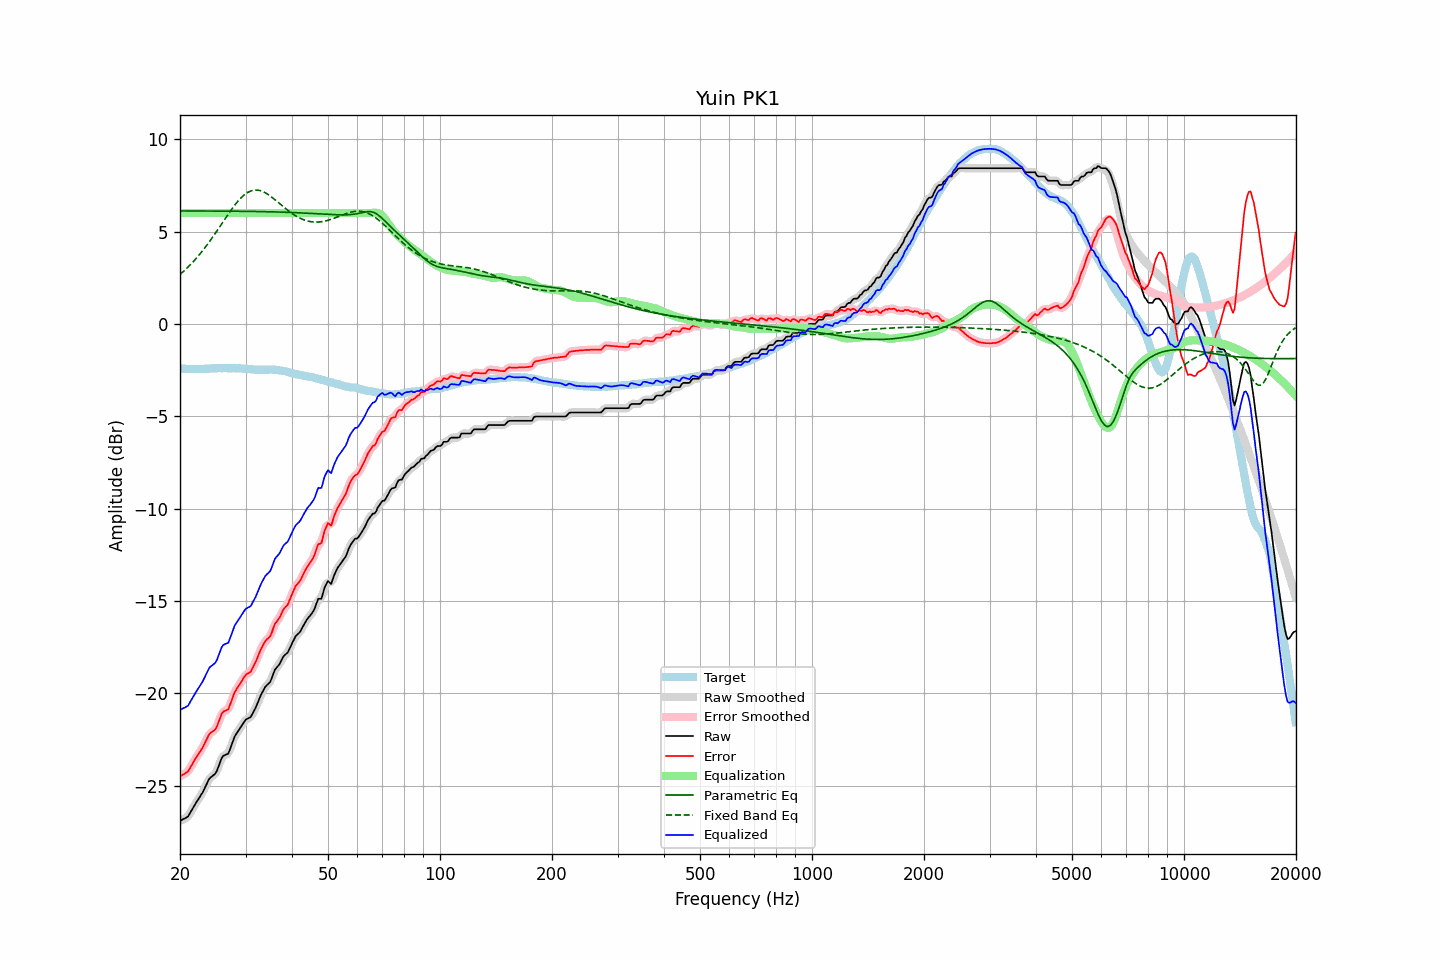

Values plotted in this chart, from the file beside it:
frequency, raw, error, smoothed, error_smoothed, equalization, parametric_eq, fixed_band_eq, equalized_raw, equalized_smoothed, target
20.00, -26.89, -24.48, -26.88, -24.47, 6.00, 6.12, 2.68, -20.89, -20.88, -2.41
20.20, -26.85, -24.43, -26.86, -24.44, 6.00, 6.12, 2.75, -20.85, -20.86, -2.42
20.40, -26.80, -24.38, -26.82, -24.40, 6.00, 6.12, 2.83, -20.80, -20.82, -2.42
20.61, -26.76, -24.34, -26.77, -24.34, 6.00, 6.12, 2.91, -20.76, -20.77, -2.42
20.81, -26.71, -24.27, -26.71, -24.28, 6.00, 6.12, 2.99, -20.71, -20.71, -2.44
21.02, -26.66, -24.22, -26.63, -24.19, 6.00, 6.12, 3.08, -20.66, -20.63, -2.44
21.23, -26.51, -24.07, -26.51, -24.07, 6.00, 6.12, 3.16, -20.51, -20.51, -2.44
21.44, -26.36, -23.93, -26.37, -23.93, 6.00, 6.12, 3.26, -20.36, -20.37, -2.43
21.66, -26.21, -23.77, -26.21, -23.77, 6.00, 6.12, 3.35, -20.21, -20.21, -2.44
21.87, -26.06, -23.63, -26.06, -23.62, 6.00, 6.11, 3.44, -20.06, -20.06, -2.43
22.09, -25.91, -23.47, -25.92, -23.48, 6.00, 6.11, 3.54, -19.91, -19.92, -2.44
22.31, -25.78, -23.35, -25.77, -23.34, 6.00, 6.11, 3.64, -19.78, -19.77, -2.43
22.54, -25.64, -23.20, -25.64, -23.21, 6.00, 6.11, 3.74, -19.64, -19.64, -2.44
22.76, -25.50, -23.07, -25.51, -23.07, 6.00, 6.11, 3.85, -19.50, -19.51, -2.43
22.99, -25.37, -22.94, -25.36, -22.92, 6.00, 6.11, 3.96, -19.37, -19.36, -2.43
23.22, -25.19, -22.76, -25.19, -22.77, 6.00, 6.11, 4.07, -19.19, -19.19, -2.43
23.45, -25.01, -22.59, -25.01, -22.58, 6.00, 6.11, 4.18, -19.01, -19.01, -2.42
23.69, -24.83, -22.41, -24.82, -22.40, 6.00, 6.11, 4.30, -18.83, -18.82, -2.42
23.92, -24.65, -22.23, -24.67, -22.25, 6.00, 6.11, 4.42, -18.65, -18.67, -2.42
24.16, -24.54, -22.13, -24.55, -22.14, 6.00, 6.11, 4.54, -18.54, -18.55, -2.41
24.40, -24.48, -22.08, -24.48, -22.07, 6.00, 6.11, 4.66, -18.48, -18.48, -2.40
24.65, -24.41, -22.01, -24.42, -22.02, 6.00, 6.11, 4.79, -18.41, -18.42, -2.40
24.89, -24.34, -21.94, -24.32, -21.92, 6.00, 6.11, 4.91, -18.34, -18.32, -2.40
25.14, -24.18, -21.78, -24.16, -21.76, 6.00, 6.11, 5.04, -18.18, -18.16, -2.40
25.39, -23.94, -21.55, -23.94, -21.55, 6.00, 6.11, 5.17, -17.94, -17.94, -2.39
25.65, -23.71, -21.32, -23.70, -21.31, 6.00, 6.11, 5.30, -17.71, -17.70, -2.39
25.91, -23.48, -21.08, -23.51, -21.12, 6.00, 6.11, 5.43, -17.48, -17.51, -2.40
26.16, -23.37, -20.98, -23.39, -20.99, 6.00, 6.11, 5.56, -17.37, -17.39, -2.39
26.43, -23.33, -20.94, -23.33, -20.94, 6.00, 6.11, 5.69, -17.33, -17.33, -2.39
26.69, -23.29, -20.90, -23.30, -20.90, 6.00, 6.11, 5.81, -17.29, -17.30, -2.39
26.96, -23.26, -20.86, -23.21, -20.81, 6.00, 6.11, 5.94, -17.26, -17.21, -2.40
27.23, -23.04, -20.64, -23.04, -20.64, 6.00, 6.10, 6.07, -17.04, -17.04, -2.40
27.50, -22.80, -20.40, -22.81, -20.41, 6.00, 6.10, 6.19, -16.80, -16.81, -2.40
27.77, -22.55, -20.16, -22.56, -20.16, 6.00, 6.10, 6.31, -16.55, -16.56, -2.39
28.05, -22.33, -19.93, -22.35, -19.95, 6.00, 6.10, 6.42, -16.33, -16.35, -2.40
28.33, -22.19, -19.79, -22.19, -19.79, 6.00, 6.10, 6.53, -16.19, -16.19, -2.40
28.62, -22.06, -19.65, -22.05, -19.65, 6.00, 6.10, 6.64, -16.06, -16.05, -2.41
28.90, -21.93, -19.53, -21.93, -19.52, 6.00, 6.10, 6.74, -15.93, -15.93, -2.40
29.19, -21.79, -19.38, -21.79, -19.38, 6.00, 6.10, 6.83, -15.79, -15.79, -2.41
29.48, -21.66, -19.24, -21.65, -19.24, 6.00, 6.10, 6.91, -15.66, -15.65, -2.42
29.78, -21.52, -19.10, -21.53, -19.10, 6.00, 6.10, 6.99, -15.52, -15.53, -2.42
30.08, -21.41, -18.99, -21.43, -19.00, 6.00, 6.10, 7.05, -15.41, -15.43, -2.42
30.38, -21.36, -18.92, -21.37, -18.94, 6.00, 6.09, 7.11, -15.36, -15.37, -2.44
30.68, -21.32, -18.88, -21.32, -18.87, 6.00, 6.09, 7.16, -15.32, -15.32, -2.44
30.99, -21.27, -18.82, -21.24, -18.79, 6.00, 6.09, 7.20, -15.27, -15.24, -2.45
31.30, -21.11, -18.65, -21.12, -18.66, 6.00, 6.09, 7.22, -15.11, -15.12, -2.46
31.61, -20.95, -18.49, -20.96, -18.50, 6.00, 6.09, 7.24, -14.95, -14.96, -2.46
31.93, -20.78, -18.30, -20.77, -18.30, 6.00, 6.09, 7.25, -14.78, -14.77, -2.48
32.24, -20.58, -18.11, -20.57, -18.10, 6.00, 6.09, 7.25, -14.58, -14.57, -2.47
32.57, -20.36, -17.88, -20.36, -17.88, 6.00, 6.08, 7.23, -14.36, -14.36, -2.48
32.89, -20.15, -17.67, -20.16, -17.68, 6.00, 6.08, 7.21, -14.15, -14.16, -2.48
33.22, -19.97, -17.49, -19.97, -17.49, 6.00, 6.08, 7.18, -13.97, -13.97, -2.48
33.55, -19.81, -17.33, -19.80, -17.32, 6.00, 6.08, 7.15, -13.81, -13.80, -2.48
33.89, -19.65, -17.18, -19.66, -17.19, 6.00, 6.08, 7.10, -13.65, -13.66, -2.47
34.23, -19.55, -17.07, -19.56, -17.09, 6.00, 6.07, 7.05, -13.55, -13.56, -2.48
34.57, -19.47, -17.00, -19.47, -17.00, 6.00, 6.07, 6.99, -13.47, -13.47, -2.47
34.92, -19.39, -16.92, -19.36, -16.89, 6.00, 6.07, 6.93, -13.39, -13.36, -2.47
35.27, -19.19, -16.73, -19.17, -16.70, 6.00, 6.07, 6.87, -13.19, -13.17, -2.46
35.62, -18.95, -16.47, -18.96, -16.49, 6.00, 6.07, 6.80, -12.95, -12.96, -2.48
35.97, -18.72, -16.24, -18.76, -16.28, 6.00, 6.06, 6.73, -12.72, -12.76, -2.48
... 635 more rows
